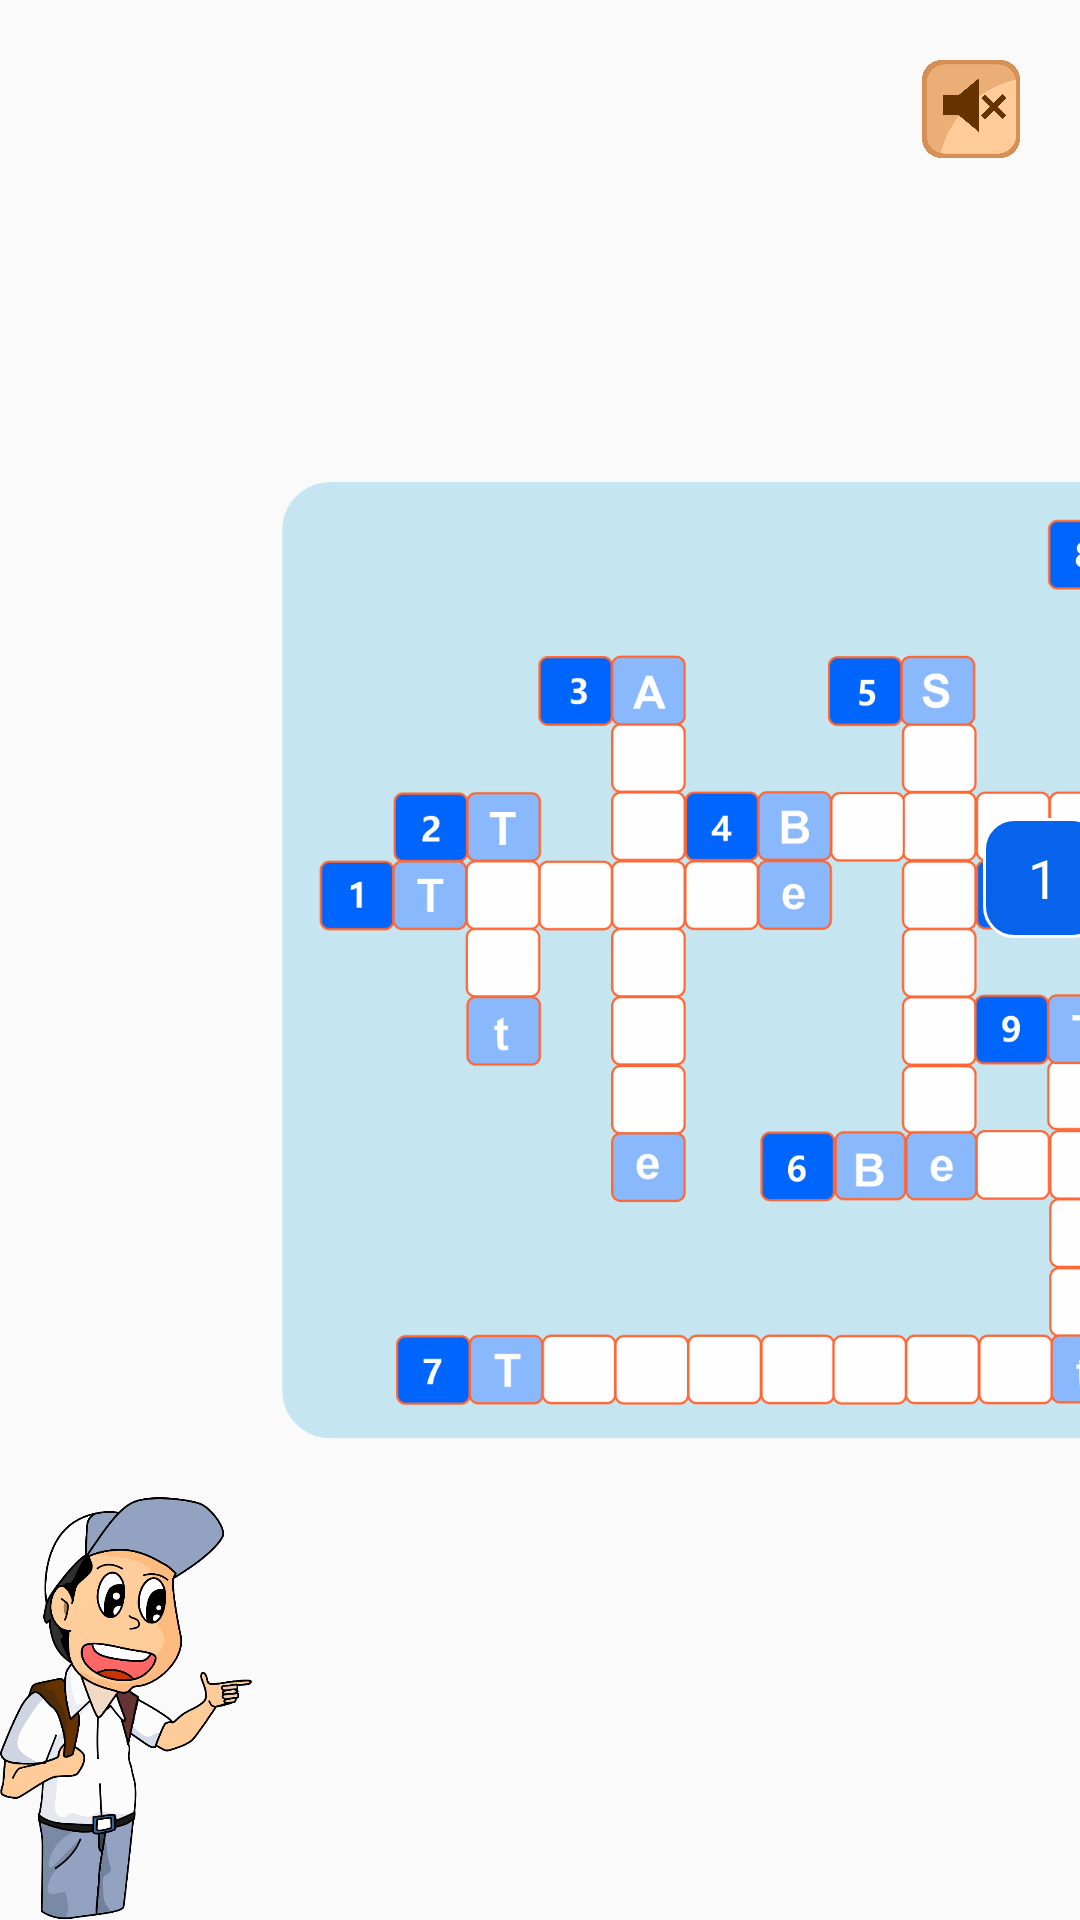

Reconstruct the res/layout file that produces this screen, plus the resources it refers to.
<!-- AndroidManifest.xml: application theme Theme.AppCompat.Light.NoActionBar.FullScreen -->
<!-- res/layout/fragment_easy_unit3.xml -->
<?xml version="1.0" encoding="utf-8"?>
<androidx.constraintlayout.widget.ConstraintLayout xmlns:android="http://schemas.android.com/apk/res/android"
    xmlns:tools="http://schemas.android.com/tools"
    android:layout_width="match_parent"
    android:layout_height="match_parent"
    xmlns:app="http://schemas.android.com/apk/res-auto"
    android:background="@drawable/bg_main"
    tools:context=".Fragments.Easy.EasyUnit3Fragment">

    <ImageView
        android:id="@+id/bt_home"
        android:layout_width="40dp"
        android:layout_height="40dp"
        android:layout_margin="20dp"
        android:layout_marginStart="20dp"
        android:visibility="gone"
        android:layout_marginTop="20dp"
        android:src="@drawable/left_arrow"
        app:layout_constraintStart_toStartOf="parent"
        app:layout_constraintTop_toTopOf="parent" />

    <ImageView
        android:id="@+id/imageView2"
        android:layout_width="84dp"
        android:layout_height="141dp"
        android:src="@drawable/chara_dani"
        app:layout_constraintBottom_toBottomOf="parent"
        app:layout_constraintStart_toStartOf="parent" />

    <ImageView
        android:id="@+id/bt_setting"
        android:layout_width="32.5dp"
        android:layout_height="32.5dp"
        android:src="@drawable/bt_sound_of"
        android:layout_margin="20dp"
        app:layout_constraintEnd_toEndOf="parent"
        app:layout_constraintTop_toTopOf="parent"/>

    <ImageView
        android:id="@+id/img_tts"
        android:layout_width="337.75dp"
        android:layout_height="319dp"
        android:layout_marginLeft="10dp"
        android:src="@drawable/img_tts_1"
        app:layout_constraintBottom_toBottomOf="parent"
        app:layout_constraintStart_toEndOf="@+id/imageView2"
        app:layout_constraintTop_toTopOf="parent" />

    <ScrollView
        android:id="@+id/layout_question"
        android:layout_width="200dp"
        android:layout_height="200dp"
        android:background="@drawable/rounded_white"
        app:layout_constraintEnd_toEndOf="parent"
        app:layout_constraintStart_toEndOf="@+id/img_tts"
        app:layout_constraintTop_toBottomOf="@+id/bt_setting">
        <TextView
            android:layout_width="wrap_content"
            android:layout_height="wrap_content"
            android:paddingTop="20dp"
            android:layout_marginLeft="10dp"
            android:layout_marginRight="10dp"
            android:paddingBottom="40dp"
            android:textSize="14sp"
            android:text="1. Borobudur is a ....\n2. Shelter when climbing mountains\n3. I will be on vacation to Sumatra using....\n4. The weather is very ..... the sky looks blue\n5. Where to store clothes on the go\n6. Sanur is beautiful ..... in Bali\n7. Opponent word turn left\n8. Cool highlands\n9. I bought ..... to take the train to Bandung\n10. .... It's a tool for knowing your location."
            app:layout_constraintEnd_toEndOf="parent"/>
    </ScrollView>

    <EditText
        android:id="@+id/et_answer"
        android:layout_width="200dp"
        android:layout_height="40dp"
        android:layout_marginTop="20dp"
        android:background="@drawable/bg_answer_text"
        android:gravity="center"
        android:hint="Type Here"
        android:textSize="14sp"
        app:layout_constraintEnd_toEndOf="parent"
        app:layout_constraintStart_toEndOf="@+id/img_tts"
        app:layout_constraintTop_toBottomOf="@+id/layout_question" />

    <TextView
        android:id="@+id/tv_current_quiz"
        android:layout_width="40dp"
        android:layout_height="40dp"
        android:background="@drawable/bg_selected_answer_text"
        android:gravity="center"
        android:text="1"
        android:textColor="@color/white"
        android:textSize="18dp"
        app:layout_constraintBottom_toBottomOf="@+id/et_answer"
        app:layout_constraintEnd_toStartOf="@+id/et_answer"
        app:layout_constraintTop_toTopOf="@+id/et_answer" />


    <ImageView
        android:id="@+id/bt_submit"
        android:layout_width="120dp"
        android:layout_height="40dp"
        android:layout_marginTop="20dp"
        android:src="@drawable/bt_submit"
        app:layout_constraintEnd_toEndOf="parent"
        app:layout_constraintStart_toEndOf="@+id/img_tts"
        app:layout_constraintTop_toBottomOf="@+id/et_answer" />

</androidx.constraintlayout.widget.ConstraintLayout>
<!-- resources referenced by this layout -->
<resources>
  <color name="white">#FFFFFFFF</color>
  <!-- drawable bg_answer_text (drawable) -->
  <?xml version="1.0" encoding="utf-8"?>
  <shape xmlns:android="http://schemas.android.com/apk/res/android">
      <solid android:color="#fff"/>
  
      <stroke android:width="1dp"
          android:color="@color/text_soal"
          />
  
      <corners android:radius="10dp"/>
  </shape>
  <!-- drawable bg_selected_answer_text (drawable) -->
  <?xml version="1.0" encoding="utf-8"?>
  <shape xmlns:android="http://schemas.android.com/apk/res/android">
      <solid android:color="@color/text_soal"/>
  
      <stroke android:width="1dp"
          android:color="@color/white"
          />
  
      <corners android:radius="10dp"/>
  </shape>
  <!-- drawable bt_sound_of: png bitmap (drawable, 35038 bytes) -->
  <!-- drawable bt_submit: png bitmap (drawable, 35035 bytes) -->
  <!-- drawable chara_dani: png bitmap (drawable, 162481 bytes) -->
  <!-- drawable img_tts_1: png bitmap (drawable, 92170 bytes) -->
  <!-- drawable left_arrow: png bitmap (drawable, 47446 bytes) -->
  <!-- drawable rounded_white (drawable) -->
  <?xml version="1.0" encoding="utf-8"?>
  <shape xmlns:android="http://schemas.android.com/apk/res/android">
      <solid android:color="#fff"/>
  
      <stroke android:width="1dp"
          android:color="#D18A6D"
          />
  
      <corners android:radius="15dp"/>
  </shape>
  <style name="Theme.AppCompat.Light.NoActionBar.FullScreen" parent="@style/Theme.AppCompat.Light.NoActionBar">
          <item name="android:windowNoTitle">true</item>
          <item name="android:windowActionBar">false</item>
          <item name="android:windowFullscreen">true</item>
          <item name="android:windowContentOverlay">@null</item>
      </style>
  <color name="text_soal">#0763EC</color>
</resources>
